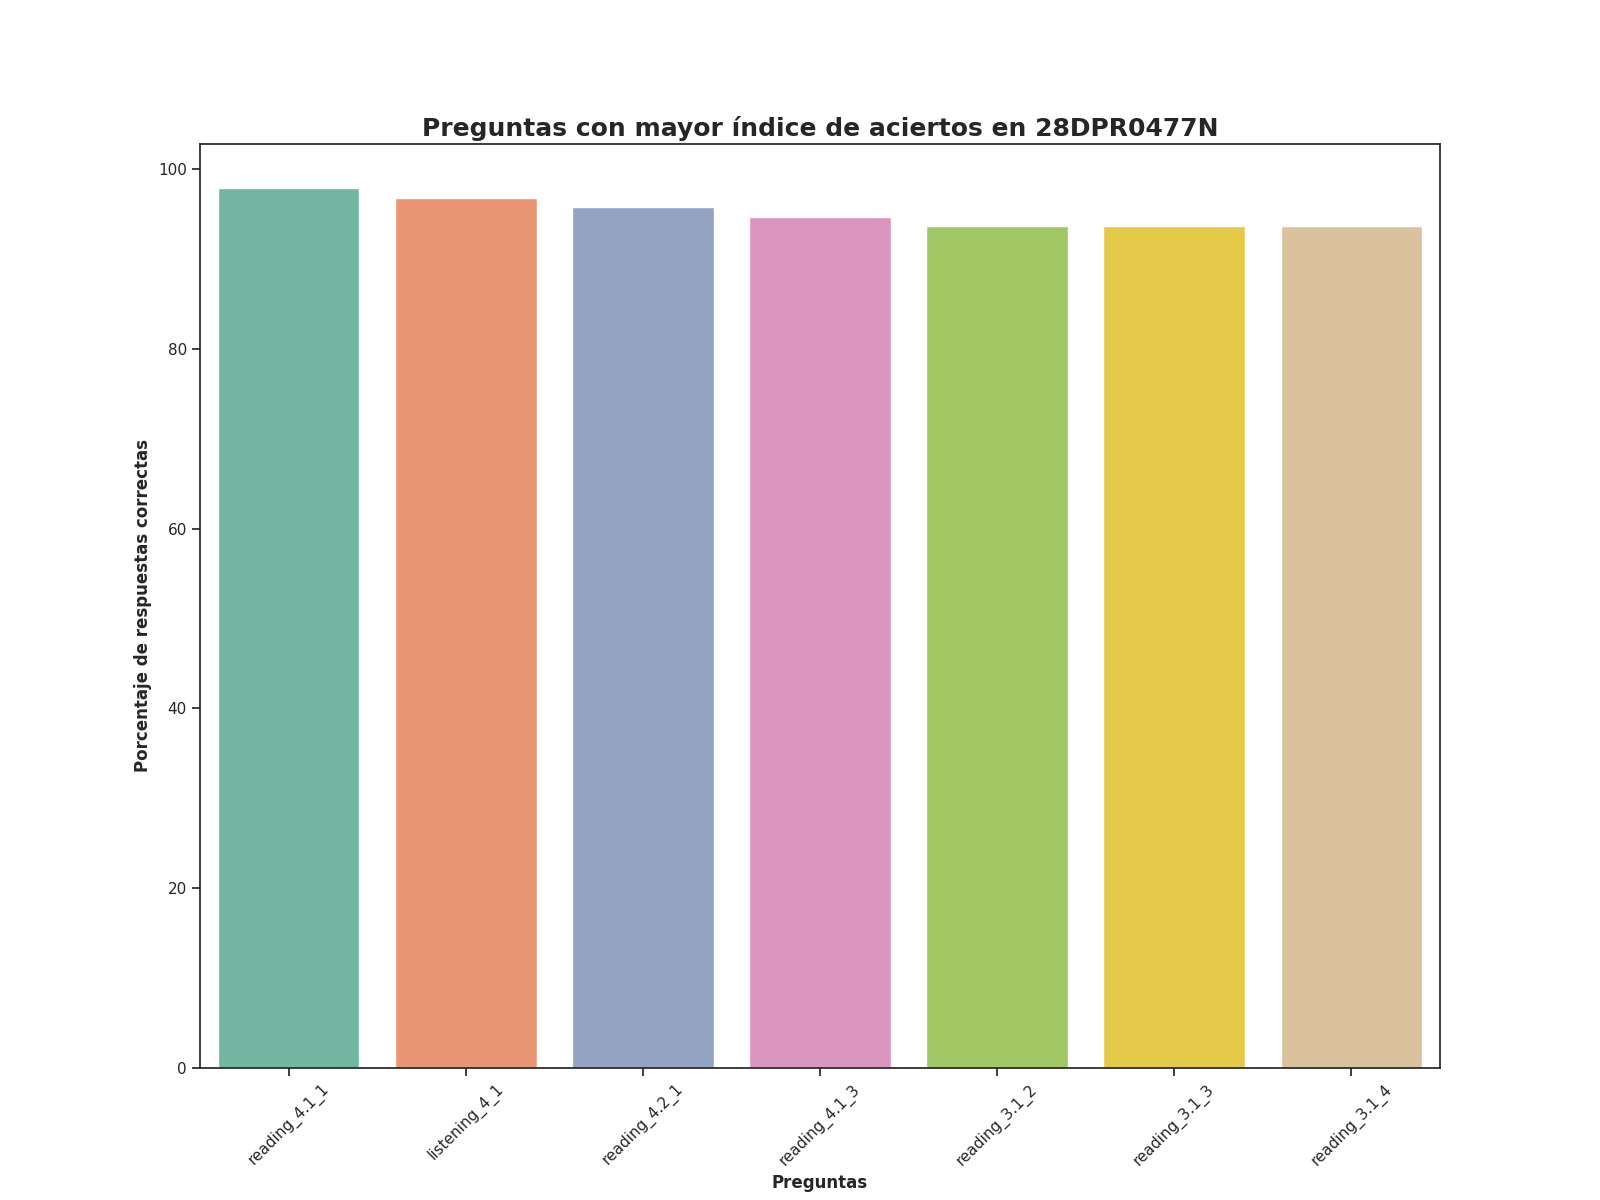

The file beside this chart, header and first rows:
Top, Pregunta, Porcentaje de respuestas correctas, Número de respuestas correctas
1, reading_4.1_1, 97.87, 92.0
2, listening_4_1, 96.81, 91.0
3, reading_4.2_1, 95.74, 90.0
4, reading_4.1_3, 94.68, 89.0
5, reading_3.1_2, 93.62, 88.0
6, reading_3.1_3, 93.62, 88.0
7, reading_3.1_4, 93.62, 88.0
